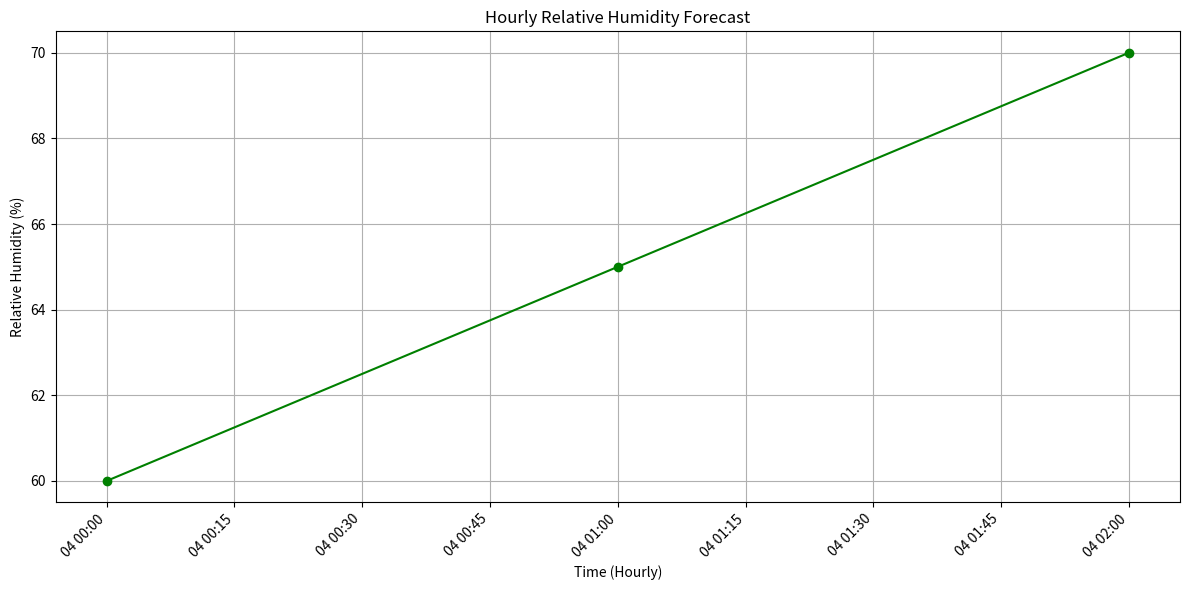

Write Python code to recreate this figure. (Note: this script raises an exception after producing the figure.)
import matplotlib.pyplot as plt
import pandas as pd

def plot_humidity(hourly_df, output_path="reports/visualizations/humidity_plot.png"):
    """
    Generates a line plot of hourly relative humidity.
    """
    if hourly_df is not None and not hourly_df.empty:
        plt.figure(figsize=(12, 6))

        # Plot the hourly relative humidity
        plt.plot(hourly_df['time'], hourly_df['relativehumidity_2m'], marker='o', linestyle='-', color='green')

        # Add labels and title
        plt.xlabel("Time (Hourly)")
        plt.ylabel("Relative Humidity (%)")
        plt.title("Hourly Relative Humidity Forecast")
        plt.grid(True)
        plt.xticks(rotation=45, ha='right')
        plt.tight_layout()

        plt.savefig(output_path)
        plt.close()
        print(f"Hourly humidity plot saved to: {output_path}")
    else:
        print("No hourly humidity data to plot.")

if __name__ == "__main__":
    # Sample usage for testing
    data = {
        'time': pd.to_datetime(['2025-04-04T00:00', '2025-04-04T01:00', '2025-04-04T02:00']),
        'relativehumidity_2m': [60, 65, 70]
    }
    sample_hourly_df = pd.DataFrame(data)
    plot_humidity(sample_hourly_df)